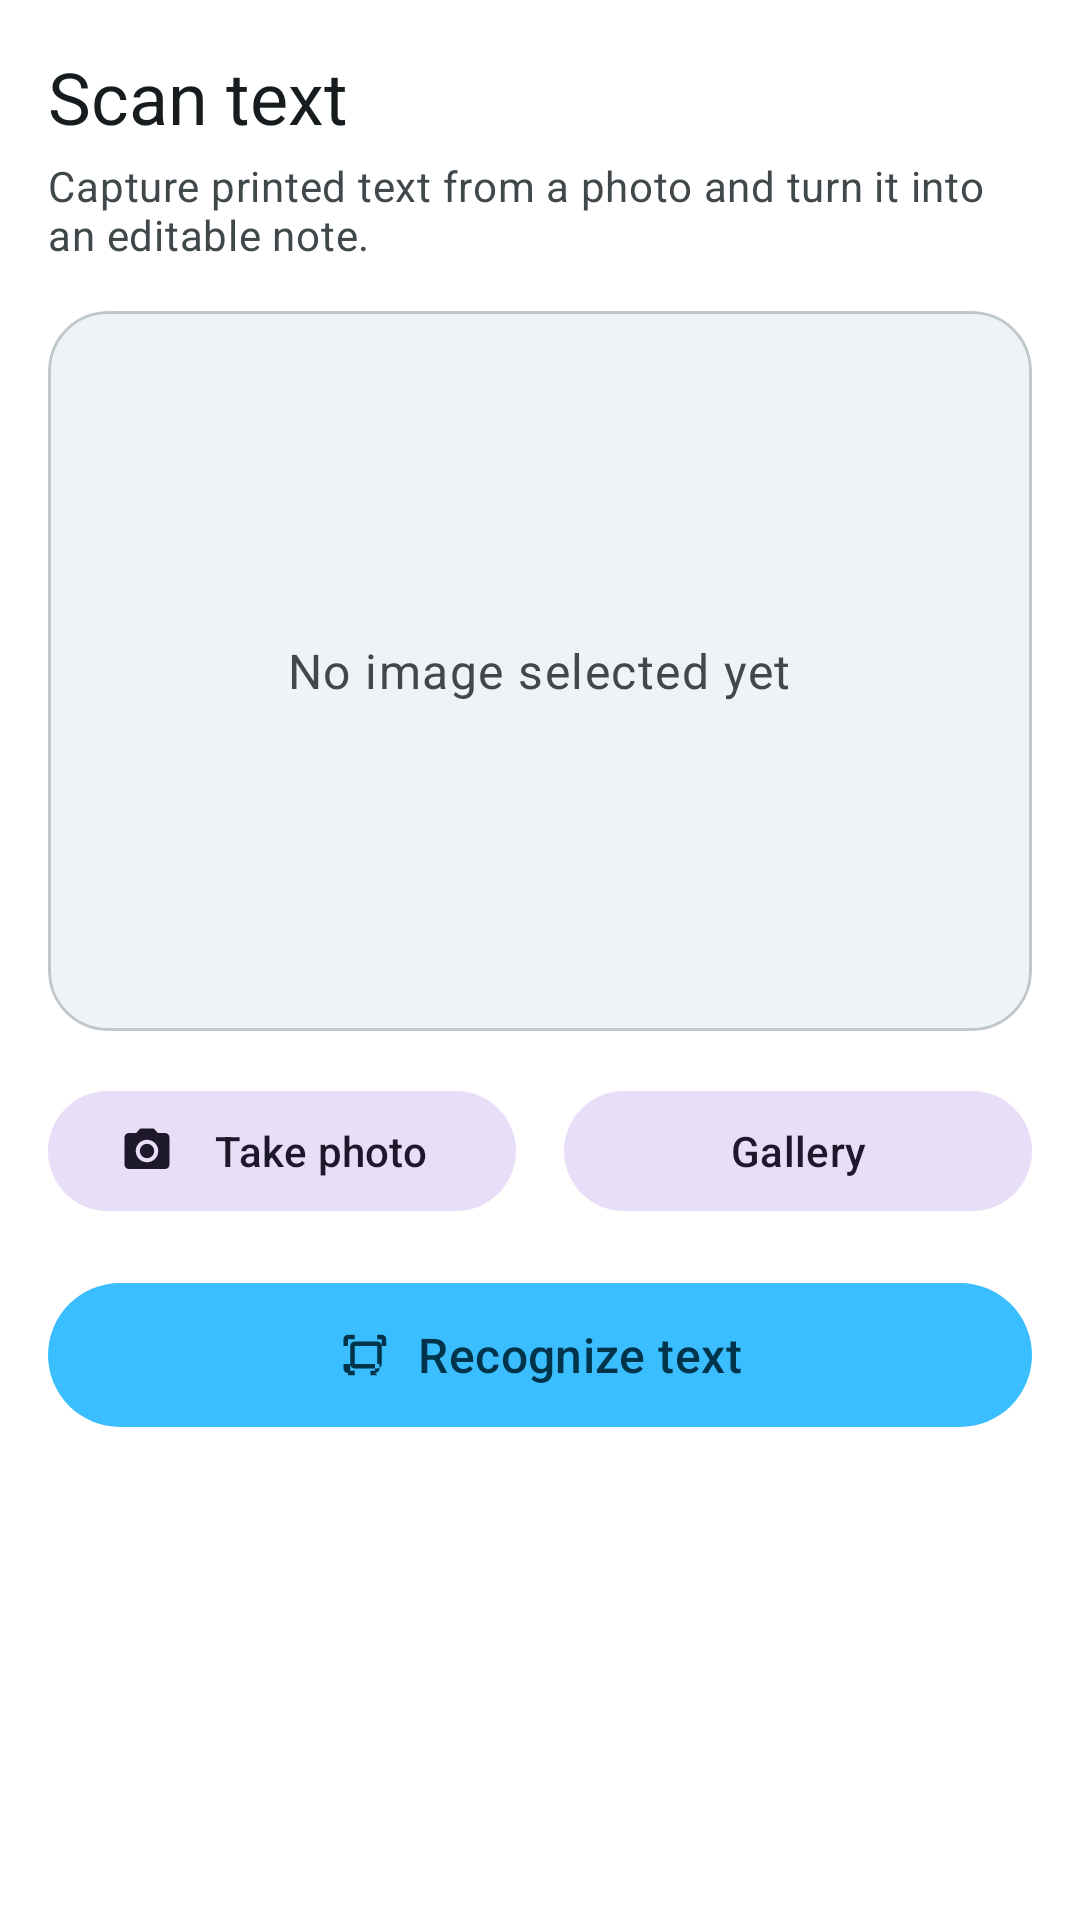

This screen was rendered from an Android layout file. Write that file and the resources it references.
<!-- AndroidManifest.xml: application theme Theme.NoteSnap -->
<!-- res/layout/fragment_scan.xml -->
<?xml version="1.0" encoding="utf-8"?>
<androidx.core.widget.NestedScrollView xmlns:android="http://schemas.android.com/apk/res/android"
    xmlns:app="http://schemas.android.com/apk/res-auto"
    xmlns:tools="http://schemas.android.com/tools"
    android:layout_width="match_parent"
    android:layout_height="match_parent"
    android:background="?attr/colorSurface"
    android:fillViewport="true">

    <LinearLayout
        android:layout_width="match_parent"
        android:layout_height="wrap_content"
        android:orientation="vertical"
        android:padding="16dp">

        <TextView
            android:layout_width="match_parent"
            android:layout_height="wrap_content"
            android:text="@string/scan_title"
            android:textAppearance="?attr/textAppearanceHeadlineSmall"
            android:textColor="?attr/colorOnSurface" />

        <TextView
            android:layout_width="match_parent"
            android:layout_height="wrap_content"
            android:layout_marginTop="4dp"
            android:text="@string/scan_subtitle"
            android:textAppearance="?attr/textAppearanceBodyMedium"
            android:textColor="?attr/colorOnSurfaceVariant" />

        <com.google.android.material.card.MaterialCardView
            android:id="@+id/cardPreview"
            android:layout_width="match_parent"
            android:layout_height="240dp"
            android:layout_marginTop="16dp"
            app:cardBackgroundColor="?attr/colorSurfaceVariant"
            app:cardCornerRadius="20dp"
            app:cardElevation="0dp">

            <FrameLayout
                android:layout_width="match_parent"
                android:layout_height="match_parent">

                <ImageView
                    android:id="@+id/imagePreview"
                    android:layout_width="match_parent"
                    android:layout_height="match_parent"
                    android:contentDescription="@string/scan_title"
                    android:scaleType="centerCrop"
                    android:visibility="gone"
                    tools:visibility="visible" />

                <TextView
                    android:id="@+id/textPreviewHint"
                    android:layout_width="wrap_content"
                    android:layout_height="wrap_content"
                    android:layout_gravity="center"
                    android:gravity="center"
                    android:text="@string/image_preview_hint"
                    android:textAppearance="?attr/textAppearanceBodyLarge"
                    android:textColor="?attr/colorOnSurfaceVariant" />
            </FrameLayout>
        </com.google.android.material.card.MaterialCardView>

        <LinearLayout
            android:layout_width="match_parent"
            android:layout_height="wrap_content"
            android:layout_marginTop="16dp"
            android:orientation="horizontal">

            <com.google.android.material.button.MaterialButton
                android:id="@+id/buttonTakePhoto"
                style="@style/Widget.Material3.Button.TonalButton"
                android:layout_width="0dp"
                android:layout_height="wrap_content"
                android:layout_marginEnd="8dp"
                android:layout_weight="1"
                android:text="@string/take_photo"
                app:icon="@drawable/ic_camera" />

            <com.google.android.material.button.MaterialButton
                android:id="@+id/buttonGallery"
                style="@style/Widget.Material3.Button.TonalButton"
                android:layout_width="0dp"
                android:layout_height="wrap_content"
                android:layout_marginStart="8dp"
                android:layout_weight="1"
                android:text="@string/choose_from_gallery"
                app:icon="@drawable/ic_gallery" />
        </LinearLayout>

        <com.google.android.material.button.MaterialButton
            android:id="@+id/buttonRecognize"
            android:layout_width="match_parent"
            android:layout_height="56dp"
            android:layout_marginTop="16dp"
            android:text="@string/recognize_text"
            android:textAppearance="?attr/textAppearanceTitleMedium"
            app:icon="@drawable/ic_scan"
            app:iconGravity="textStart" />

        <com.google.android.material.progressindicator.CircularProgressIndicator
            android:id="@+id/progressRecognizing"
            android:layout_width="wrap_content"
            android:layout_height="wrap_content"
            android:layout_gravity="center_horizontal"
            android:layout_marginTop="16dp"
            android:indeterminate="true"
            android:visibility="gone"
            app:layout_constraintTop_toTopOf="parent" />

        <TextView
            android:id="@+id/textRecognizingLabel"
            android:layout_width="wrap_content"
            android:layout_height="wrap_content"
            android:layout_gravity="center_horizontal"
            android:layout_marginTop="8dp"
            android:text="@string/recognizing_text"
            android:textAppearance="?attr/textAppearanceBodyMedium"
            android:textColor="?attr/colorOnSurfaceVariant"
            android:visibility="gone" />

        <TextView
            android:id="@+id/textScanMessage"
            android:layout_width="match_parent"
            android:layout_height="wrap_content"
            android:layout_marginTop="16dp"
            android:gravity="center"
            android:textAppearance="?attr/textAppearanceBodyMedium"
            android:textColor="?attr/colorError"
            android:visibility="gone" />
    </LinearLayout>
</androidx.core.widget.NestedScrollView>
<!-- resources referenced by this layout -->
<resources>
  <!-- drawable ic_camera (drawable) -->
  <vector xmlns:android="http://schemas.android.com/apk/res/android"
      android:width="24dp"
      android:height="24dp"
      android:viewportWidth="24"
      android:viewportHeight="24"
      android:tint="?attr/colorControlNormal">
      <path
          android:fillColor="@android:color/white"
          android:pathData="M12,12m-3.2,0a3.2,3.2 0,1 1,6.4 0a3.2,3.2 0,1 1,-6.4 0"/>
      <path
          android:fillColor="@android:color/white"
          android:pathData="M9,2L7.17,4L4,4c-1.1,0 -2,0.9 -2,2v12c0,1.1 0.9,2 2,2h16c1.1,0 2,-0.9 2,-2V6c0,-1.1 -0.9,-2 -2,-2h-3.17L15,2L9,2zM12,17c-2.76,0 -5,-2.24 -5,-5s2.24,-5 5,-5 5,2.24 5,5 -2.24,5 -5,5z"/>
  </vector>
  <!-- drawable ic_scan (drawable) -->
  <vector xmlns:android="http://schemas.android.com/apk/res/android"
      android:width="24dp"
      android:height="24dp"
      android:viewportWidth="24"
      android:viewportHeight="24"
      android:tint="?attr/colorControlNormal">
      <path
          android:fillColor="@android:color/white"
          android:pathData="M7,3H4c-1.1,0 -2,0.9 -2,2v3h2V5h3V3zM20,5h-3V3h2c1.1,0 2,0.9 2,2v3h-2V5zM4,21h3v-2H5v-3H2v2c0,1.1 0.9,2 2,2zM17,21h-3v-2h2v-3h2v2c0,1.1 -0.9,2 -2,2zM17,8v8H7V8h10m0,-2H7c-1.1,0 -2,0.9 -2,2v8c0,1.1 0.9,2 2,2h10c1.1,0 2,-0.9 2,-2V8c0,-1.1 -0.9,-2 -2,-2z"/>
  </vector>
  <string name="choose_from_gallery">Gallery</string>
  <string name="image_preview_hint">No image selected yet</string>
  <string name="recognize_text">Recognize text</string>
  <string name="recognizing_text">Recognizing text…</string>
  <string name="scan_subtitle">Capture printed text from a photo and turn it into an editable note.</string>
  <string name="scan_title">Scan text</string>
  <string name="take_photo">Take photo</string>
  <style name="Theme.NoteSnap" parent="Theme.Material3.DayNight.NoActionBar">
          <item name="colorPrimary">@color/ns_primary</item>
          <item name="colorOnPrimary">@color/ns_on_primary</item>
          <item name="colorPrimaryContainer">@color/ns_primary_container</item>
          <item name="colorOnPrimaryContainer">@color/ns_on_primary_container</item>
          <item name="colorSecondary">@color/ns_secondary</item>
          <item name="colorOnSecondary">@color/ns_on_secondary</item>
          <item name="android:colorBackground">@color/ns_background</item>
          <item name="colorOnBackground">@color/ns_on_background</item>
          <item name="colorSurface">@color/ns_surface</item>
          <item name="colorOnSurface">@color/ns_on_surface</item>
          <item name="colorSurfaceVariant">@color/ns_surface_variant</item>
          <item name="colorOnSurfaceVariant">@color/ns_on_surface_variant</item>
          <item name="colorOutline">@color/ns_outline</item>
          <item name="colorOutlineVariant">@color/ns_outline_variant</item>
          <item name="colorError">@color/ns_error</item>
          <item name="colorOnError">@color/ns_on_error</item>
          <item name="android:statusBarColor">@color/ns_surface</item>
          <item name="android:windowLightStatusBar">true</item>
      </style>
  <color name="ns_primary">#3ABEFF</color>
  <color name="ns_on_primary">#00344A</color>
  <color name="ns_primary_container">#CCE9FF</color>
  <color name="ns_on_primary_container">#001F2E</color>
  <color name="ns_secondary">#0E9AD4</color>
  <color name="ns_on_secondary">#FFFFFF</color>
  <color name="ns_background">#F7FBFF</color>
  <color name="ns_on_background">#171C1F</color>
  <color name="ns_surface">#FFFFFF</color>
  <color name="ns_on_surface">#171C1F</color>
  <color name="ns_surface_variant">#EEF3F6</color>
  <color name="ns_on_surface_variant">#40484C</color>
  <color name="ns_outline">#70787C</color>
  <color name="ns_outline_variant">#C0C8CC</color>
  <color name="ns_error">#BA1A1A</color>
  <color name="ns_on_error">#FFFFFF</color>
</resources>
